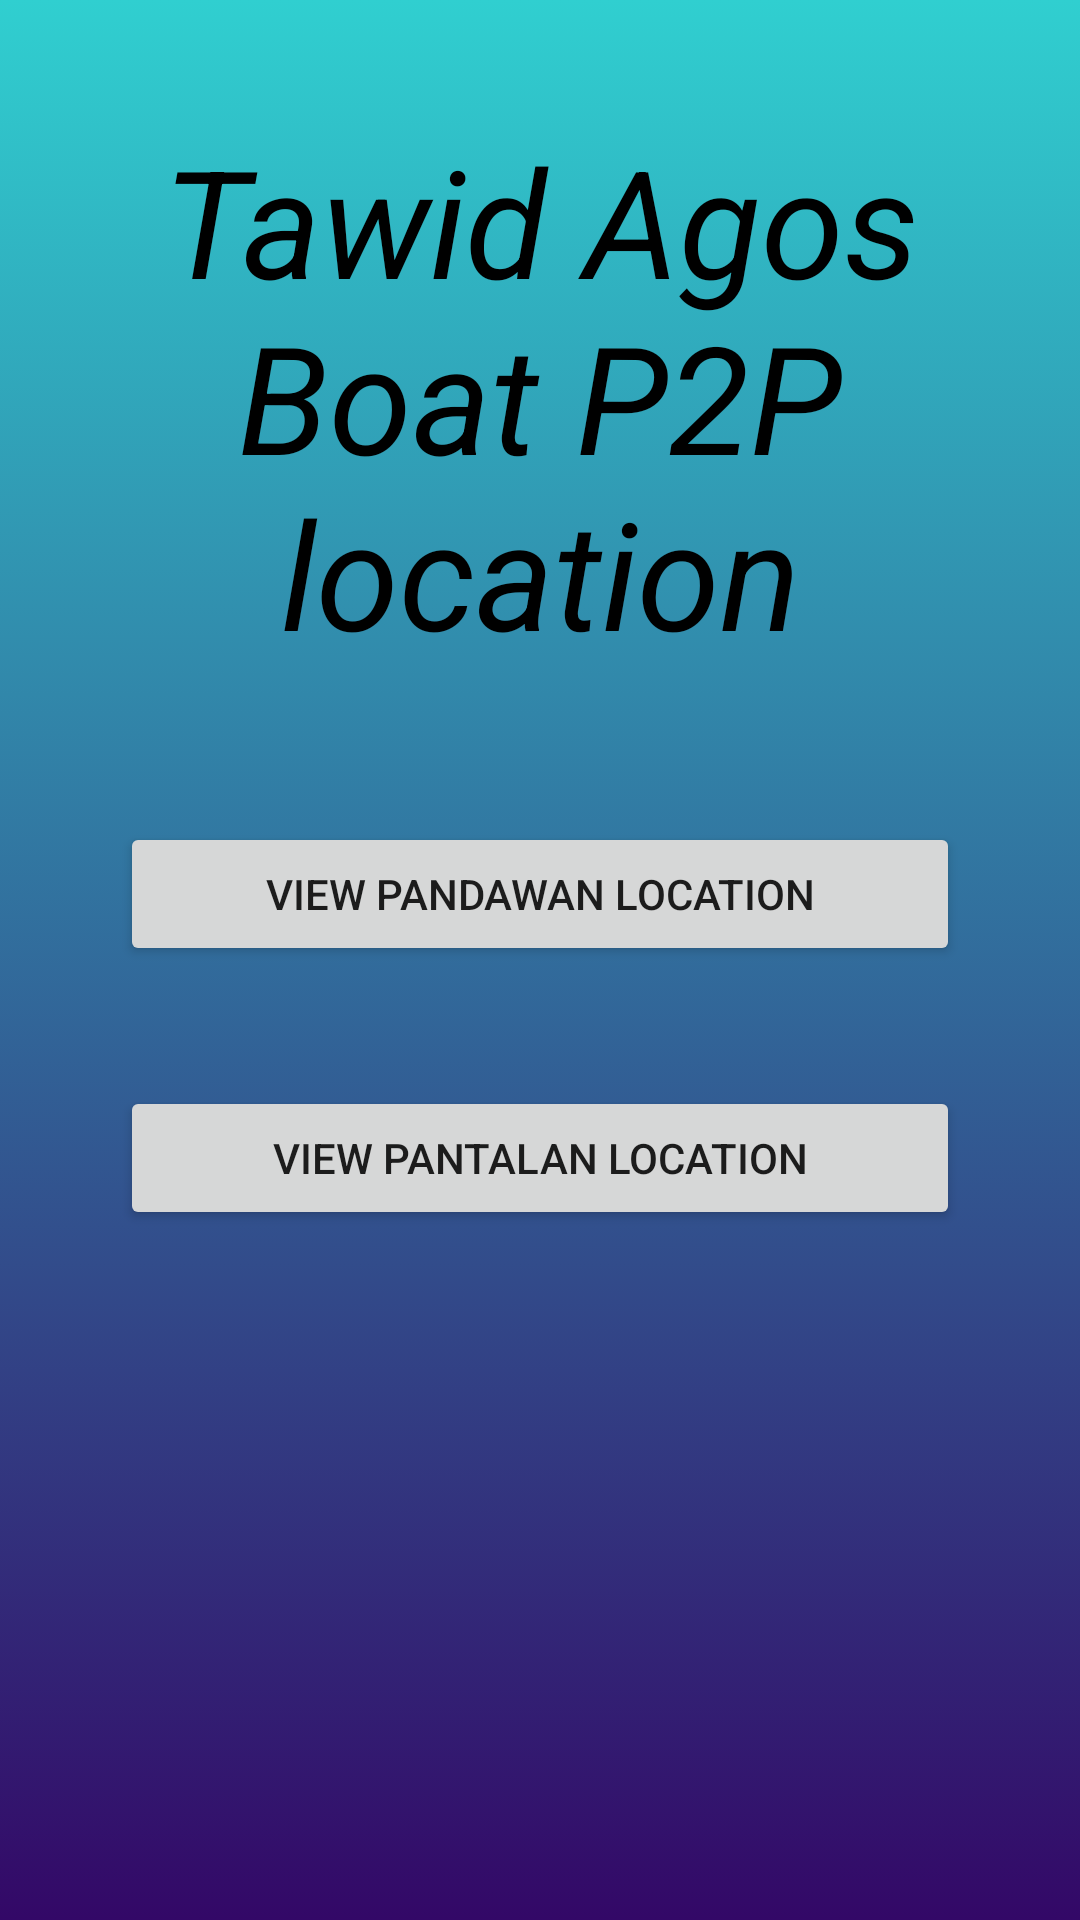

The Android layout XML behind this screen, and the referenced resources:
<!-- AndroidManifest.xml: activity theme Theme.AppCompat.DayNight.NoActionBar -->
<!-- res/layout/activity_main.xml -->
<?xml version="1.0" encoding="utf-8"?>
<LinearLayout xmlns:android="http://schemas.android.com/apk/res/android"
    xmlns:app="http://schemas.android.com/apk/res-auto"
    xmlns:tools="http://schemas.android.com/tools"
    android:layout_width="match_parent"
    android:layout_height="match_parent"
    tools:context=".MainActivity"
    android:orientation="vertical"
    android:background="@drawable/gradient_back">

    <LinearLayout
        android:layout_width="wrap_content"
        android:layout_height="wrap_content"
        android:orientation="horizontal">

        <TextView
            android:id="@+id/textView"
            android:layout_width="match_parent"
            android:layout_height="wrap_content"
            android:text="Tawid Agos Boat P2P location"
            android:textAlignment="center"
            android:textSize="50dp"
            android:textStyle="italic"
            android:textColorHighlight="@color/white"
            android:textColor="@color/black"
            android:layout_marginTop="40dp"
            android:layout_marginLeft="10dp"
            android:layout_marginRight="10dp"
            />

    </LinearLayout>

    <LinearLayout
        android:layout_marginTop="50dp"
        android:layout_width="match_parent"
        android:layout_height="wrap_content"
        android:orientation="horizontal">

        <Button
            android:id="@+id/buttonPanda"
            android:layout_width="match_parent"
            android:layout_height="wrap_content"
            android:text="View Pandawan Location"
            android:textAlignment="center"
            android:layout_gravity="center"
            android:layout_marginLeft="40dp"
            android:layout_marginRight="40dp"

            />
    </LinearLayout>

    <LinearLayout
        android:layout_marginTop="40dp"
        android:layout_width="match_parent"
        android:layout_height="wrap_content"
        android:orientation="horizontal">

        <Button
            android:id="@+id/buttonPanta"
            android:layout_width="match_parent"
            android:layout_height="wrap_content"
            android:text="View Pantalan Location"
            android:textAlignment="center"
            android:layout_gravity="center"
            android:layout_marginLeft="40dp"
            android:layout_marginRight="40dp"/>
    </LinearLayout>



</LinearLayout>
<!-- resources referenced by this layout -->
<resources>
  <!-- drawable gradient_back (drawable) -->
  <?xml version="1.0" encoding="utf-8"?>
  <selector xmlns:android="http://schemas.android.com/apk/res/android">
      <item>
  
          <shape>
  
              <gradient
                  android:angle="90"
                  android:startColor="#330867"
                  android:endColor="#30cfd0"
                  android:type="linear"
                  />
  
          </shape>
  
      </item>
  </selector>
  <!-- not gathered from this repository: default colours our renderer supplied (Android Studio template values) -->
  <color name="black">#FF000000</color>
  <color name="white">#FFFFFFFF</color>
</resources>
